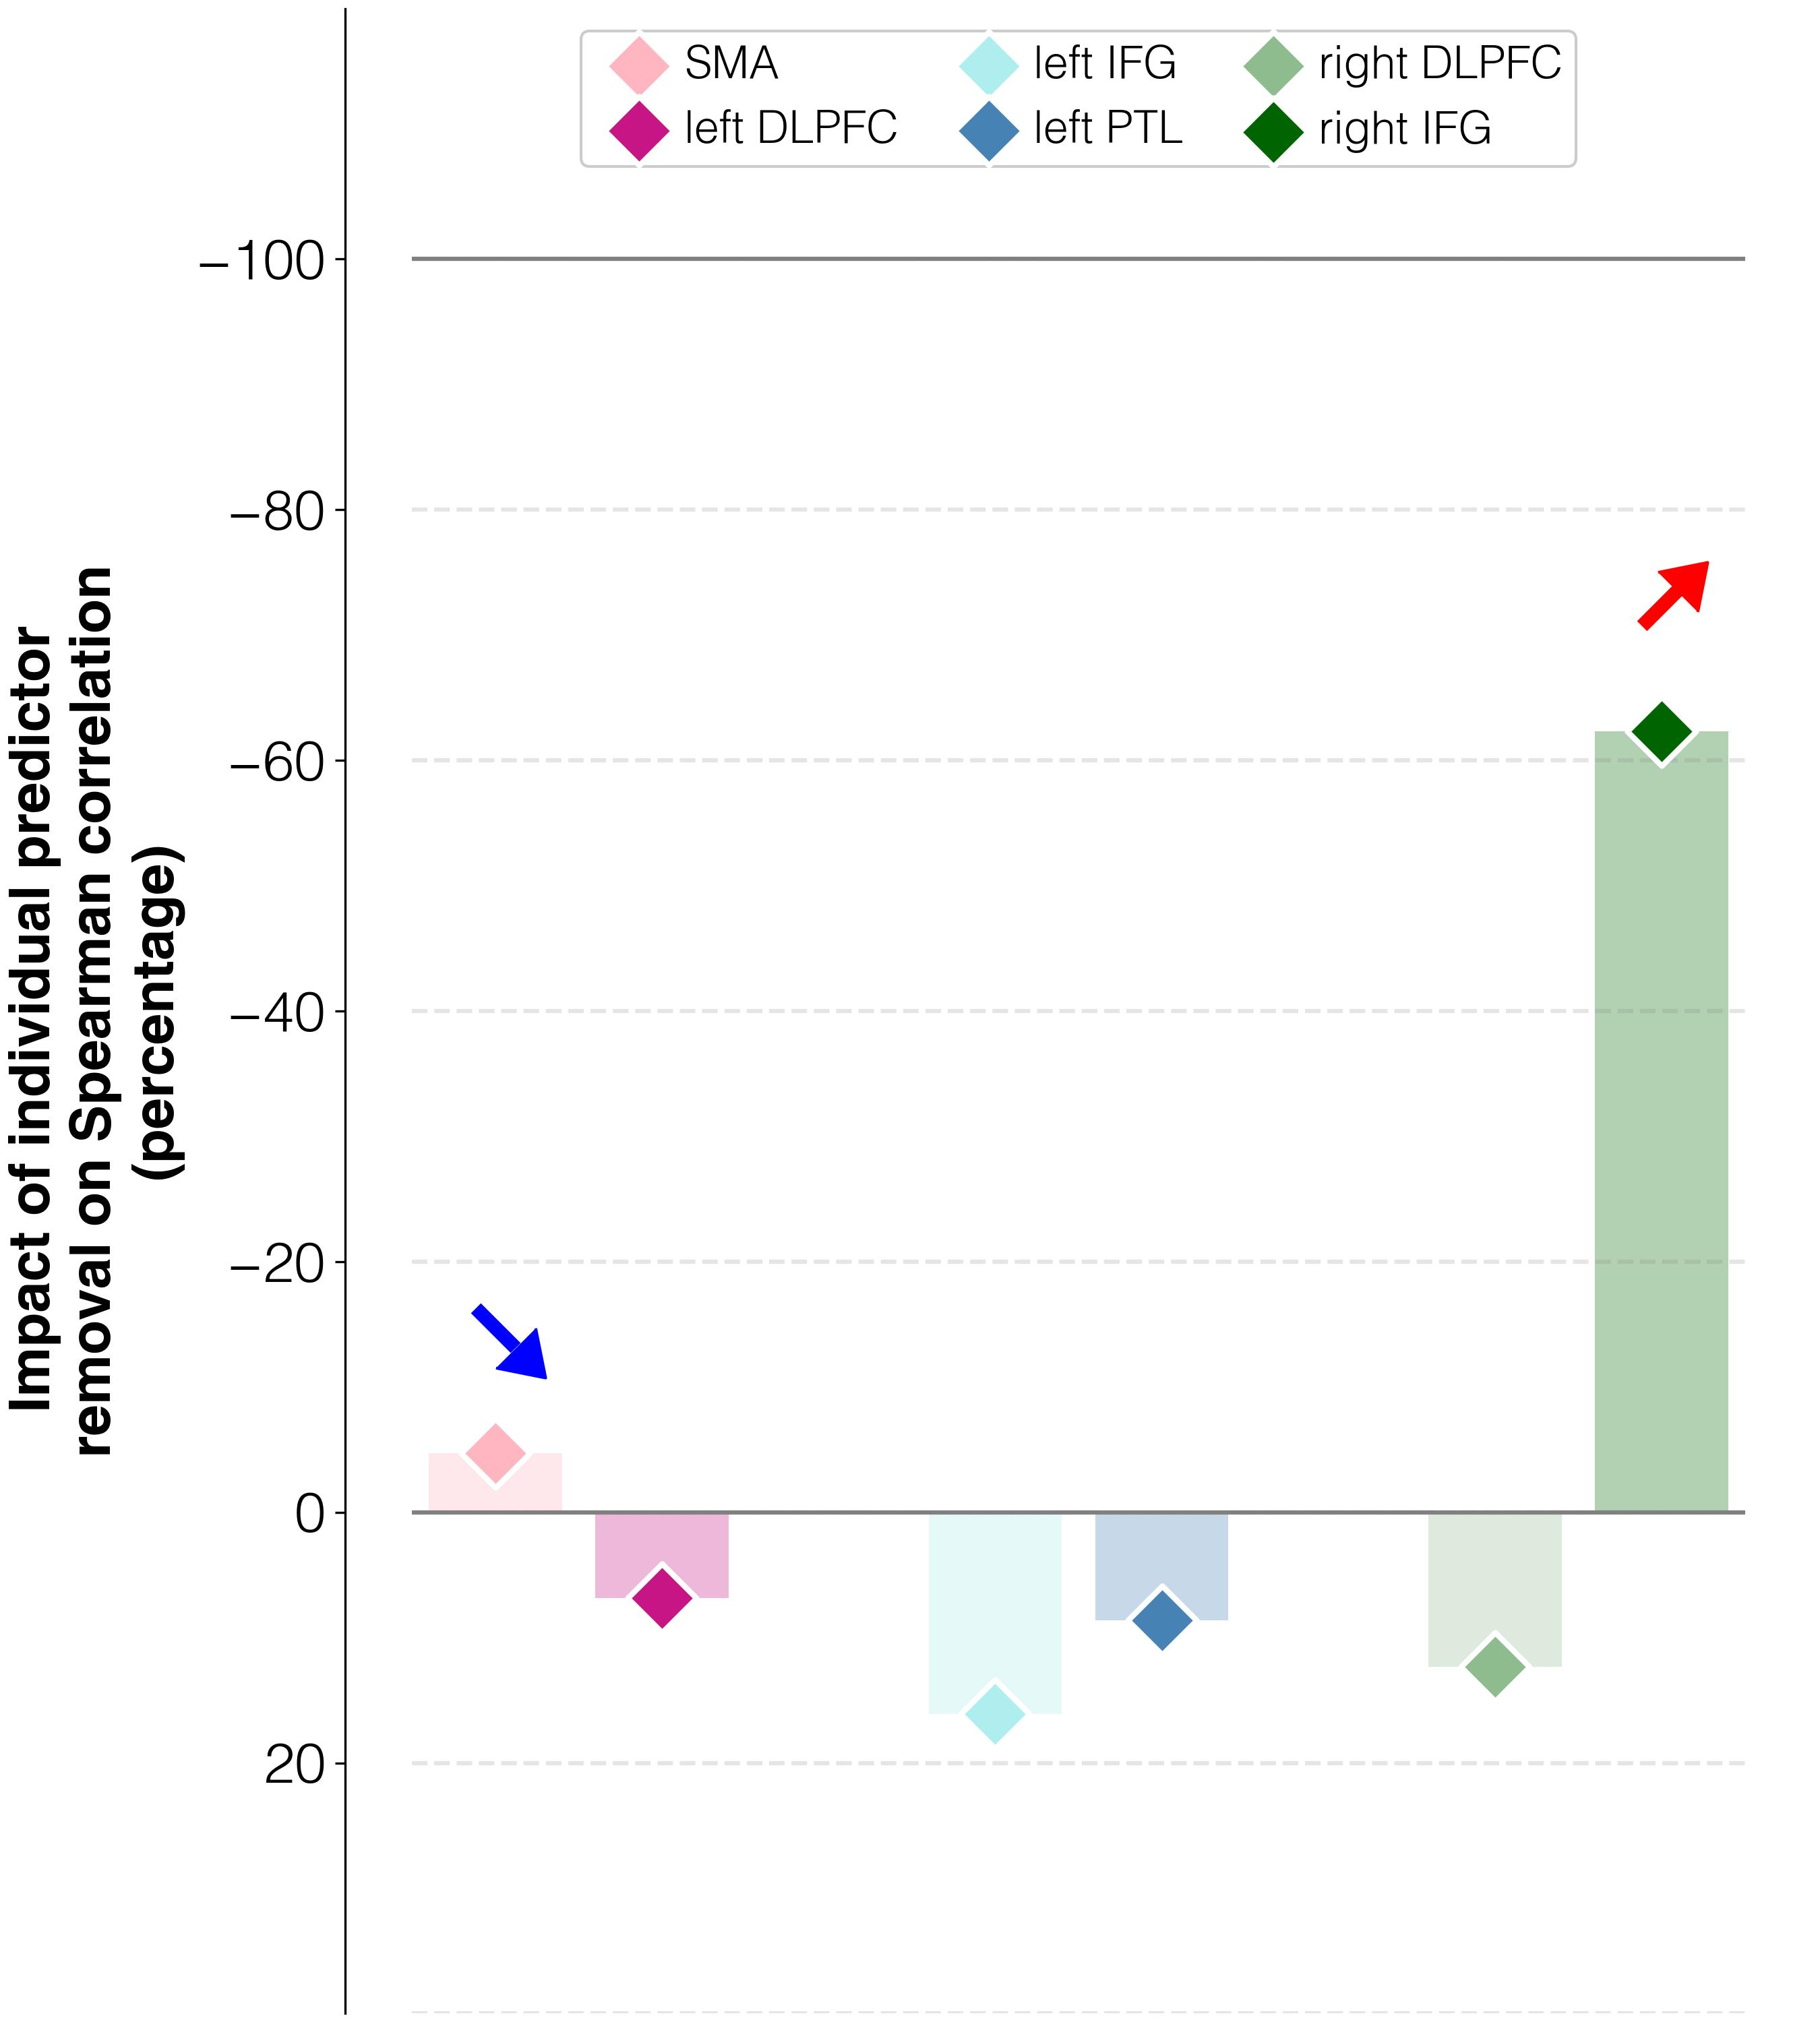

The table this chart was drawn from, first rows:
target	predictor	ablation_impact (percent)	ablation_rho	weight	FDR_p	raw_p
abilities T3	activations T3 w/o L_SMA_T3	-4.7	0.191	-0.1001	0.00155	0.001
abilities T3	activations T3 w/o L_DLPFC_T3	6.9	0.215	-0.03897	0.00155	0.001
abilities T3	activations T3 w/o L_IFGorb_T3	16.1	0.233	-0.01708	0.024	0.018
abilities T3	activations T3 w/o L_PTL_T3	8.6	0.218	0.02118	0.00155	0.001
abilities T3	activations T3 w/o R_DLPFC_T3	12.3	0.226	0.03276	0.00155	0.001
abilities T3	activations T3 w/o R_IFGorb_T3	-62.3	0.076	0.1122	0.00155	0.001
